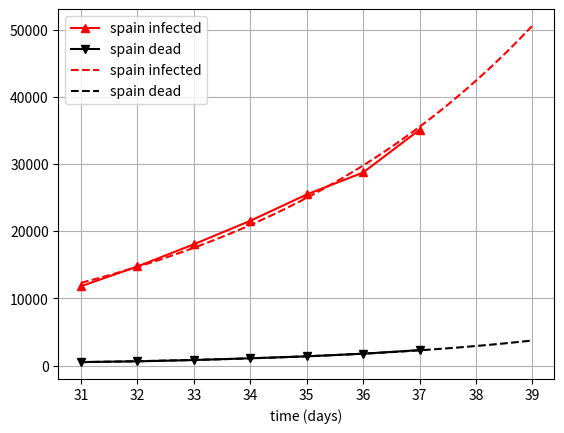
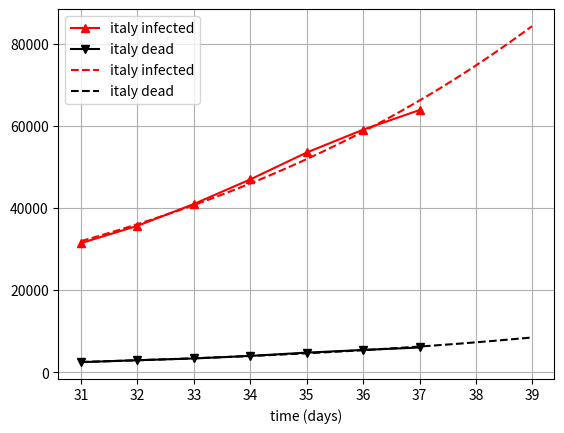

Write Python code to recreate these figures, in order.
'''
Created on 18 mar. 2020

[redacted]
'''

# =============================================================================
#   OBTAIN CONTAGIOUS COEFICIENT (data since 12-2-20)
# =============================================================================
from datetime import datetime, timedelta 
import numpy as np
import matplotlib.pyplot as plt

def getContagiousRate(detected_list):
    """ 
    Args:
    :detected_list with tuples:(day, infected, dead)
    
    Returns:
    :tuple 
        with exponential Slope + origin for infected,
        with exponential Slope + origin for deaths
        with the mortality and its stdv"""
    t, infected, dead = zip(*detected_list)
    x = np.vstack([np.array(t), np.ones(len(t))]).T
    infected = list(map(lambda i: np.log10(i), infected))
    dead     = list(map(lambda d: np.log10(d+0.1), dead))

    A_i, B_i = np.linalg.lstsq(x, infected, rcond=None)[0]
    A_d, B_d = np.linalg.lstsq(x, dead, rcond=None)[0]
    
    mortality = list(map(lambda vals: vals[2]/vals[1], detected_list))
    return (
        round(A_i, 4), round(10**(B_i), 4),
        round(A_d, 4), round(10**(B_d), 4), 
        np.mean(mortality), np.std(mortality))



#===============================================================================
## rtve mapa-coronavirus
## t_0 = datetime(2020, 2, 12)
#===============================================================================
#spain_detected = [#(0, 2, 0), 
#                  (16, 31, 0), 
#                  (23, 365, 5), 
#                  (27, 1639, 36), 
#                  (28, 2140, 48), 
#                  (29, 2965, 189), 
#                  (30, 4231, 193), 
#                  (31, 5753, 136),
#                  (32, 7753, 288), 
#                  (33, 9191, 309),
#                  (34, 11178, 491), 
#                  (35, 13716, 598)]
#
#===============================================================================
## from worldmeters.info
## day 0 is 15/2/2020
#===============================================================================
""" TODO: consider inserting a bot for this page:
    click on points: <tabbable-line-cases><div tab-contnet>... inspect to 
         class="highcharts-markers highcharts-series-0 highcharts-line-series
    text and date in: //*[@id="highcharts-9wyla2t-118"]/svg/g[9]/text" 
"""
t_0 = datetime(2020, 2, 15)

spain_detected = [
                  (8, 2, 0),
                  (12, 25, 0),
                  (14, 58, 0),
                  (16, 120, 0),# 2-3-20
                  (17, 165, 1),
                  (19, 282, 3),
                  (21, 525, 10),
                  (22, 674, 17),
                  (23, 1231, 30),
                  (24, 1695, 36),
                  (25, 2277, 55),
                  (26, 3146, 86),
                  (27, 5232, 133),
                  (28, 6391, 196),
                  (29, 7988, 294), # 15-3-20
                  (30, 9942, 342),
                  (31, 11826, 533),
                  (32, 14769, 638),
                  (33, 18077, 831),
                  (34, 21571, 1093),
                  (35, 25496, 1381),
                  (36, 28768, 1772),
                  (37, 35136, 2311),
                  (38, 42058, 2991)
                  ]

italy_detected = [
                  (0, 3, 0),
                  (6, 21, 1),
                  (9, 229, 7),
                  (11, 470, 12),
                  (13, 889, 21),
                  (15, 1701, 41), # 1-3-20
                  (17, 2502, 79),
                  (18, 3089, 107),
                  (19, 3858, 148),
                  (20, 4636, 197),
                  (21, 5883, 233),
                  (22, 7375, 366),
                  (23, 9172, 463),
                  (24, 10149, 631),
                  (25, 12462, 827),
                  (26, 15113, 1016),
                  (27, 17660, 1266),
                  (28, 21157, 1441),
                  (29, 24747, 1809),  # 15-3-20
                  (30, 27980, 2158),
                  (31, 31506, 2503),
                  (32, 35713, 2978),
                  (33, 41035, 3405),
                  (34, 47021, 4032),
                  (35, 53578, 4825), 
                  (36, 59138, 5476),
                  (37, 63927, 6077),
                  (38, 69176, 6820)
                  ]


def graph(data_list, A_i, B_i, A_d, B_d, t_min, t_max, name):
    
    t, infected, dead = zip(*data_list)
    fig, ax = plt.subplots()
    ax.plot(t, infected, 'r^-',label=f'{name} infected')
    ax.plot(t, dead, 'kv-',label=f'{name} dead')
    
    x_i, y_i = zip(*[(t, B_i* (10**(A_i*t)))
                     for t in np.arange(t_min, t_max, 0.01)])
    x_d, y_d = zip(*[(t, B_d* (10**(A_d*t))) 
                     for t in np.arange(t_min, t_max, 0.01)])
    ax.plot(x_i, y_i, 'r--',label=f'{name} infected')
    ax.plot(x_d, y_d, 'k--',label=f'{name} dead')
    ax.legend()
    ax.grid()
    #ax.semilogy()
    ax.set_xlabel('time (days)')


# =============================================================================
#       MAIN RUN
# =============================================================================

if __name__ == '__main__':
    
    ## INPUTS
    # =========================================================================
    
    date_min = datetime(2020, 3, 17)        # lower bound of data range
    date_max = datetime(2020, 3, 25)        # upper bound of data range
    date_prediction = datetime(2020, 3, 25) # prediction
    
    # =========================================================================
    
    t_min = (date_min - t_0).days
    t_max = (date_max - t_0).days
    t_pred = (date_prediction - t_0).days
    
    dicts_ = {'spain': spain_detected, 
              'italy': italy_detected}
    ## Set data in the range
    for name, detected_list in dicts_.items():
        i_min, i_max = None, 0
        for i in range(len(detected_list)):
            if (i == len(detected_list)-1):
                i_max = i
            if detected_list[i][0] >= t_min and i_min is None:
                i_min = i
            if (detected_list[i][0] >= t_max and not i_max):
                i_max = i
                break
        print(f"{name} -> i_min[{i_min}]  i_max[{i_max}]")
        dicts_[name] = detected_list[max(0, i_min) : min(i_max, len(detected_list))]

    for name, detected_list in dicts_.items():
        print(name.upper()
                +"   data from [{}] to [{}]".format(
                        date_min.strftime("%Y-%m-%d"),
                        date_max.strftime("%Y-%m-%d"))
                +"\n-----------------------------------------")
        vals = getContagiousRate(detected_list)
        i_rate, i_y_abs, d_rate, d_y_abs, mort, mort_std = vals
        print(f"Infect Rate: {i_rate:8.4f}   abscI: {i_y_abs:8.4f}")
        print(f"Death  Rate: {d_rate:8.4f}   abscD: {d_y_abs:8.4f}")
        print(f"Mortality:  {mort:8.4f} +/- {mort_std:6.4f}")
        
        _infected = round(i_y_abs * (10**(i_rate*t_pred)))
        _deaths   = round(d_y_abs * (10**(d_rate*t_pred)))
        print(f"\t{(t_0+timedelta(days=t_pred)).date()} : infected= {_infected}")
        print(f"\t{(t_0+timedelta(days=t_pred)).date()} : death= {_deaths}\n")
        
        graph(detected_list, i_rate, i_y_abs, d_rate, d_y_abs, t_min, t_max, name)
